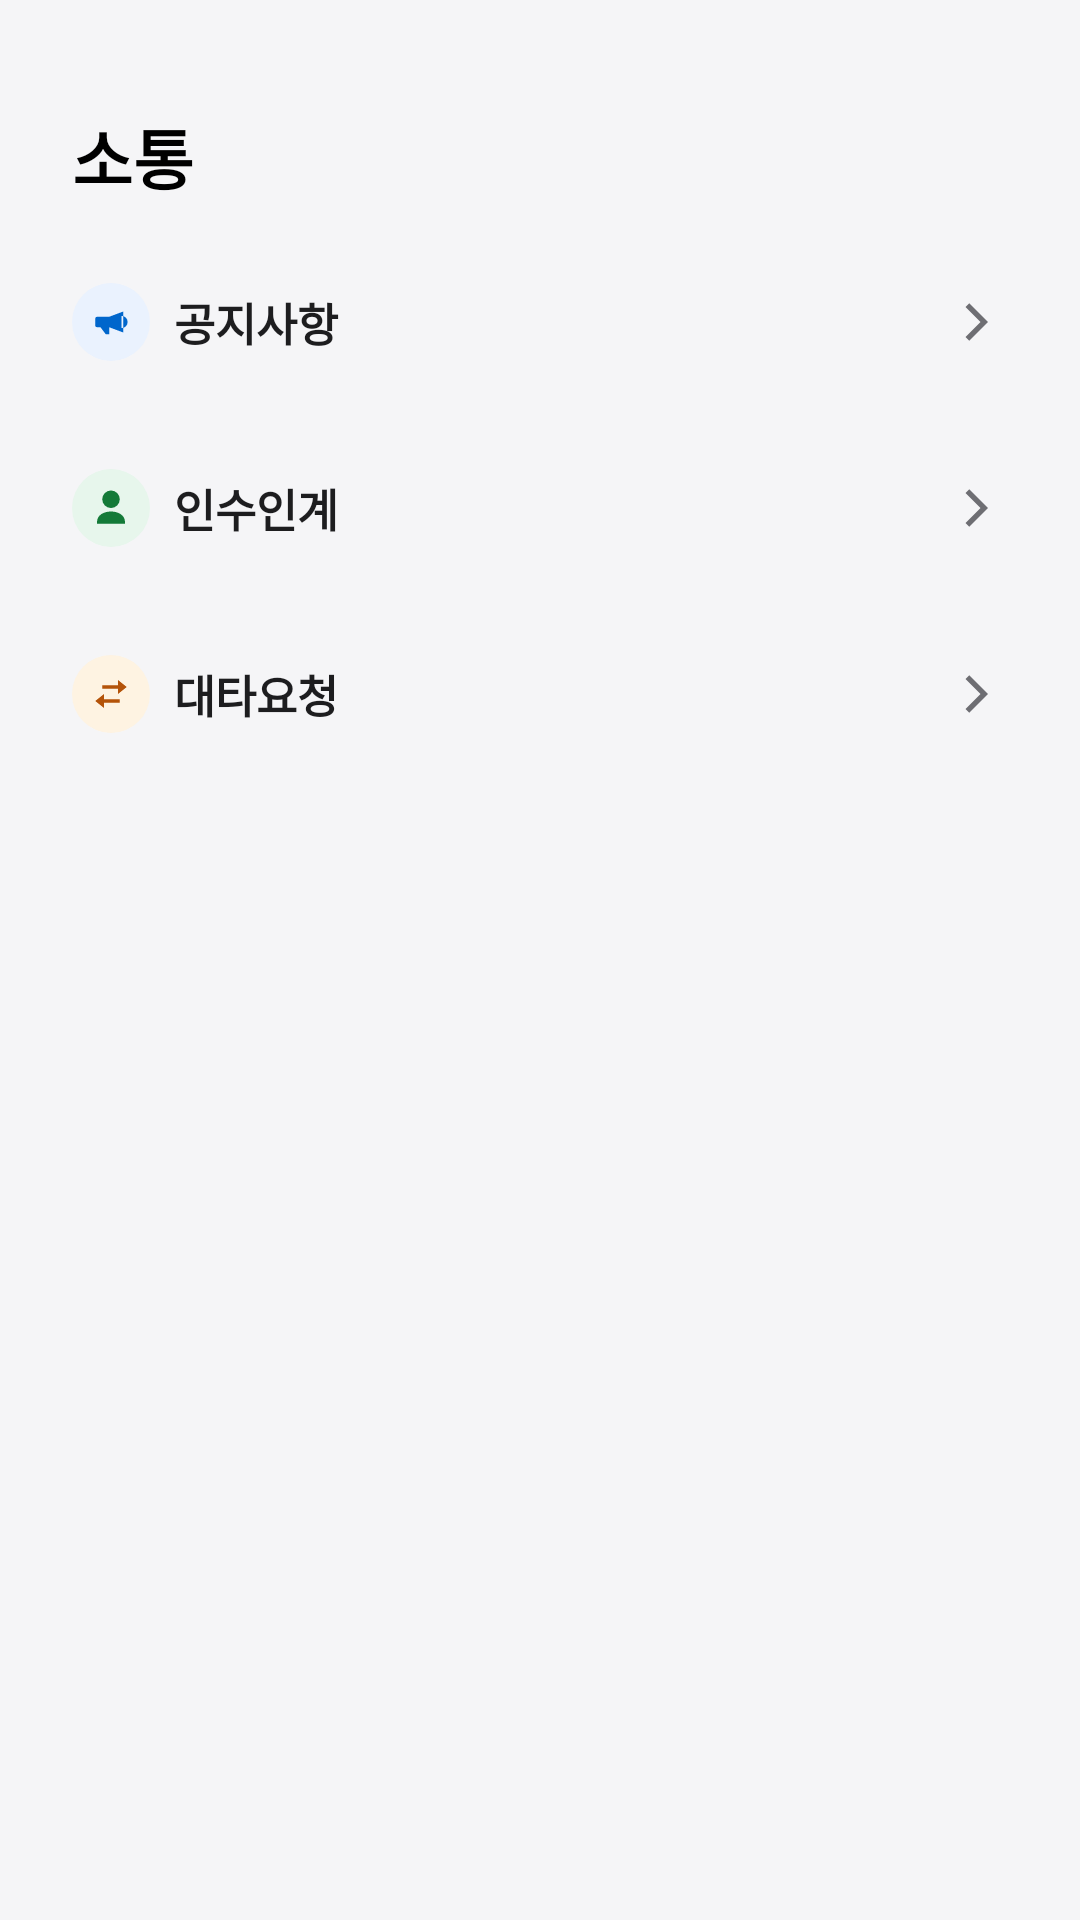

Reconstruct the res/layout file that produces this screen, plus the resources it refers to.
<!-- AndroidManifest.xml: application theme Theme.PTManagerEmployee -->
<!-- res/layout/fragment_communication.xml -->
<?xml version="1.0" encoding="utf-8"?>
<androidx.core.widget.NestedScrollView xmlns:android="http://schemas.android.com/apk/res/android"
    xmlns:tools="http://schemas.android.com/tools"
    xmlns:app="http://schemas.android.com/apk/res-auto"
    android:layout_width="match_parent"
    android:layout_height="match_parent"
    android:background="@color/surface_gray"
    android:fillViewport="true"
    tools:ignore="HardcodedText">

    <LinearLayout
        android:layout_width="match_parent"
        android:layout_height="wrap_content"
        android:orientation="vertical"
        android:paddingHorizontal="24dp"
        android:paddingTop="36dp"
        android:paddingBottom="28dp">

        <TextView
            android:layout_width="wrap_content"
            android:layout_height="wrap_content"
            android:text="소통"
            android:textColor="@color/black"
            android:textSize="22sp"
            android:textStyle="bold" />

        <LinearLayout
            android:id="@+id/btn_notice_header"
            android:layout_width="match_parent"
            android:layout_height="wrap_content"
            android:layout_marginTop="20dp"
            android:foreground="?attr/selectableItemBackground"
            android:gravity="center_vertical"
            android:orientation="horizontal"
            android:paddingVertical="6dp">

            <ImageView
                android:layout_width="26dp"
                android:layout_height="26dp"
                android:background="@drawable/bg_circle_notice"
                android:contentDescription="공지사항"
                android:padding="6dp"
                android:src="@drawable/ic_megaphone"
                app:tint="@color/cat_notice" />

            <TextView
                android:layout_width="0dp"
                android:layout_height="wrap_content"
                android:layout_marginStart="8dp"
                android:layout_weight="1"
                android:text="공지사항"
                android:textColor="@color/text_primary"
                android:textSize="15sp"
                android:textStyle="bold" />

            <ImageView
                android:layout_width="20dp"
                android:layout_height="20dp"
                android:contentDescription="공지사항 전체 보기"
                android:scaleX="-1"
                android:src="@drawable/ic_back"
                app:tint="@color/text_tertiary" />
        </LinearLayout>

        <LinearLayout
            android:id="@+id/panel_notice"
            android:layout_width="match_parent"
            android:layout_height="wrap_content"
            android:orientation="vertical">

            <TextView
                android:id="@+id/tv_notice_empty"
                android:layout_width="match_parent"
                android:layout_height="wrap_content"
                android:layout_marginTop="12dp"
                android:gravity="center"
                android:text="등록된 공지가 없습니다."
                android:textColor="@color/text_tertiary"
                android:textSize="12sp"
                android:visibility="gone" />
        </LinearLayout>

        <LinearLayout
            android:id="@+id/btn_handover_header"
            android:layout_width="match_parent"
            android:layout_height="wrap_content"
            android:layout_marginTop="24dp"
            android:foreground="?attr/selectableItemBackground"
            android:gravity="center_vertical"
            android:orientation="horizontal"
            android:paddingVertical="6dp">

            <ImageView
                android:layout_width="26dp"
                android:layout_height="26dp"
                android:background="@drawable/bg_circle_handover"
                android:contentDescription="인수인계"
                android:padding="6dp"
                android:src="@drawable/ic_person"
                app:tint="@color/cat_handover" />

            <TextView
                android:layout_width="0dp"
                android:layout_height="wrap_content"
                android:layout_marginStart="8dp"
                android:layout_weight="1"
                android:text="인수인계"
                android:textColor="@color/text_primary"
                android:textSize="15sp"
                android:textStyle="bold" />

            <ImageView
                android:layout_width="20dp"
                android:layout_height="20dp"
                android:contentDescription="인수인계 전체 보기"
                android:scaleX="-1"
                android:src="@drawable/ic_back"
                app:tint="@color/text_tertiary" />
        </LinearLayout>

        <LinearLayout
            android:id="@+id/panel_handover"
            android:layout_width="match_parent"
            android:layout_height="wrap_content"
            android:orientation="vertical">

            <TextView
                android:id="@+id/tv_handover_empty"
                android:layout_width="match_parent"
                android:layout_height="wrap_content"
                android:layout_marginTop="12dp"
                android:gravity="center"
                android:text="등록된 인수인계가 없습니다."
                android:textColor="@color/text_tertiary"
                android:textSize="12sp"
                android:visibility="gone" />
        </LinearLayout>

        <LinearLayout
            android:id="@+id/btn_swap_header"
            android:layout_width="match_parent"
            android:layout_height="wrap_content"
            android:layout_marginTop="24dp"
            android:foreground="?attr/selectableItemBackground"
            android:gravity="center_vertical"
            android:orientation="horizontal"
            android:paddingVertical="6dp">

            <ImageView
                android:layout_width="26dp"
                android:layout_height="26dp"
                android:background="@drawable/bg_circle_swap"
                android:contentDescription="대타요청"
                android:padding="6dp"
                android:src="@drawable/ic_swap"
                app:tint="@color/cat_swap" />

            <TextView
                android:layout_width="0dp"
                android:layout_height="wrap_content"
                android:layout_marginStart="8dp"
                android:layout_weight="1"
                android:text="대타요청"
                android:textColor="@color/text_primary"
                android:textSize="15sp"
                android:textStyle="bold" />

            <ImageView
                android:layout_width="20dp"
                android:layout_height="20dp"
                android:contentDescription="대타요청 전체 보기"
                android:scaleX="-1"
                android:src="@drawable/ic_back"
                app:tint="@color/text_tertiary" />
        </LinearLayout>

        <LinearLayout
            android:id="@+id/panel_swap"
            android:layout_width="match_parent"
            android:layout_height="wrap_content"
            android:layout_marginTop="10dp"
            android:orientation="vertical">

            <TextView
                android:id="@+id/tv_swap_empty"
                android:layout_width="match_parent"
                android:layout_height="wrap_content"
                android:layout_marginTop="16dp"
                android:gravity="center"
                android:text="지원 가능한 대타가 없습니다."
                android:textColor="@color/text_tertiary"
                android:textSize="12sp"
                android:visibility="gone" />
        </LinearLayout>
    </LinearLayout>
</androidx.core.widget.NestedScrollView>
<!-- resources referenced by this layout -->
<resources>
  <color name="black">#FF000000</color>
  <color name="cat_handover">#147A38</color>
  <color name="cat_notice">#0066CC</color>
  <color name="cat_swap">#B45309</color>
  <color name="surface_gray">#F5F5F7</color>
  <color name="text_primary">#1D1D1F</color>
  <color name="text_tertiary">#6E6E73</color>
  <!-- drawable bg_circle_handover (drawable) -->
  <?xml version="1.0" encoding="utf-8"?>
  <shape xmlns:android="http://schemas.android.com/apk/res/android" android:shape="oval">
      <solid android:color="@color/cat_handover_bg" />
  </shape>
  <!-- drawable bg_circle_notice (drawable) -->
  <?xml version="1.0" encoding="utf-8"?>
  <shape xmlns:android="http://schemas.android.com/apk/res/android" android:shape="oval">
      <solid android:color="@color/cat_notice_bg" />
  </shape>
  <!-- drawable bg_circle_swap (drawable) -->
  <?xml version="1.0" encoding="utf-8"?>
  <shape xmlns:android="http://schemas.android.com/apk/res/android" android:shape="oval">
      <solid android:color="@color/cat_swap_bg" />
  </shape>
  <!-- drawable ic_back (drawable) -->
  <vector xmlns:android="http://schemas.android.com/apk/res/android"
      android:width="24dp" android:height="24dp"
      android:viewportWidth="24" android:viewportHeight="24">
      <path android:fillColor="@color/text_primary"
          android:pathData="M15.5,4.5l-7.5,7.5l7.5,7.5l1.5,-1.5l-6,-6l6,-6z" />
  </vector>
  <!-- drawable ic_megaphone (drawable) -->
  <vector xmlns:android="http://schemas.android.com/apk/res/android"
      android:width="24dp" android:height="24dp"
      android:viewportWidth="24" android:viewportHeight="24"
      android:tint="@color/nav_item_tint">
      <path android:fillColor="@android:color/white"
          android:pathData="M3,10v4a1,1 0,0 0,1 1h2l3,4h2v-4l8,3V6L11,9H4A1,1 0,0 0,3 10zM18,8.5a3.5,3.5 0,0 1,0 7z" />
  </vector>
  <!-- drawable ic_person (drawable) -->
  <vector xmlns:android="http://schemas.android.com/apk/res/android"
      android:width="24dp" android:height="24dp"
      android:viewportWidth="24" android:viewportHeight="24"
      android:tint="@color/nav_item_tint">
      <path android:fillColor="@android:color/white"
          android:pathData="M12,12a5,5 0,1 0,-5 -5A5,5 0,0 0,12 12zM12,14c-4,0 -8,2 -8,6v1h16v-1C20,16 16,14 12,14z" />
  </vector>
  <!-- drawable ic_swap (drawable) -->
  <vector xmlns:android="http://schemas.android.com/apk/res/android"
      android:width="24dp" android:height="24dp"
      android:viewportWidth="24" android:viewportHeight="24"
      android:tint="@color/nav_item_tint">
      <path android:fillColor="@android:color/white"
          android:pathData="M7,7h9V4l5,4 -5,4V9H7zM17,17H8v3l-5,-4 5,-4v3h9z" />
  </vector>
  <style name="Theme.PTManagerEmployee" parent="Base.Theme.PTManagerEmployee" />
  <color name="cat_handover_bg">#E7F6EC</color>
  <color name="cat_notice_bg">#EAF2FE</color>
  <color name="cat_swap_bg">#FEF3E2</color>
  <color name="brand">#0066CC</color>
  <color name="white">#FFFFFFFF</color>
  <color name="brand_bg">#F5F9FF</color>
  <color name="brand_chip">#EAF2FE</color>
</resources>
